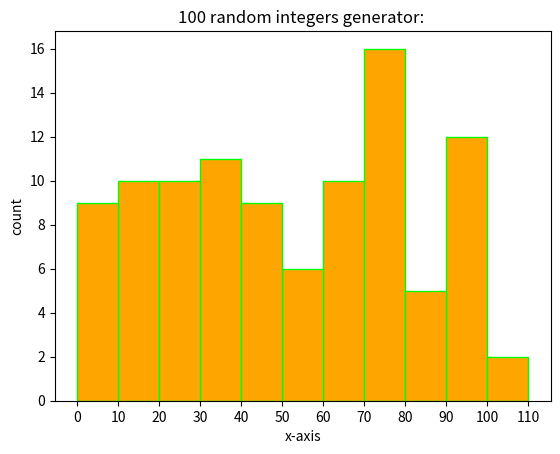

Generate this figure with matplotlib:
from random import randint as ri
from collections import Counter as cr
from matplotlib import pyplot as plt

data = [ri(1, 100) for _ in range(100)]
hdata = cr([x // 10 * 10 for x in data])

# plotting
plt.bar([x+5 for x in hdata.keys()], hdata.values(), width=10, color="orange" ,edgecolor='lime')

plt.xticks(range(0, 111, 10))
plt.title("100 random integers generator: ")
plt.xlabel("x-axis")
plt.ylabel('count')
plt.show()